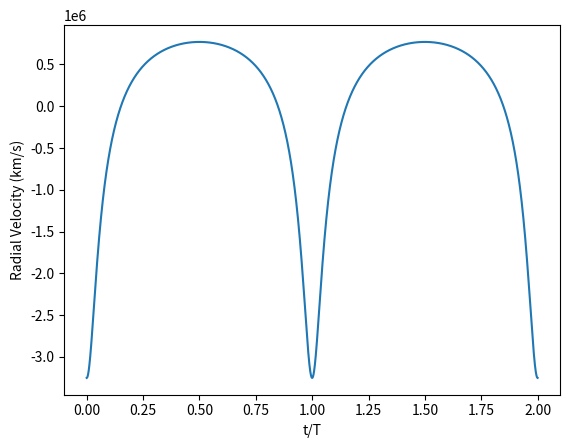

The script that saved this image:
import matplotlib.pyplot as plt
import math
import numpy as np

def NewtonRaphson(func, dfunc, x1, t, tol):
    x2 = x1 - func(x1,t) / dfunc(x1)
    if abs(func(x2,t)) < tol:
        return x2
    else:
        return NewtonRaphson(func, dfunc, x2, t, tol)

a = 2.34186 * 3 * 10 ** 8; e = 0.617139; T = 27906.98161

eq = lambda C,t: T / (2 * math.pi) * (C - e * math.sin(C)) - t
deq = lambda C: T / (2 * math.pi) * (1 - e * math.cos(C))
X = lambda C: a * (math.cos(C) - e)
Y = lambda C: a * math.sqrt(1 - e ** 2) * math.sin(C)

GUESS = lambda t: 2 * math.pi * t / T; tol = 10 ** (-6)

tList = np.linspace(0,2*T,2*int(T)+1)
xList = []; yList = []; rvList = []; dt = 0.0001; phi = math.pi / 2;
v = lambda x1,x2: (x1 - x2)/dt
dotprod = lambda x1,x2: math.cos(phi) * x1 + math.sin(phi) * x2
for t in tList:
    C = NewtonRaphson(eq, deq, GUESS(t), t, tol)
    xList.append(X(C))
    yList.append(Y(C))
    if t != 0:
        i = np.where(tList==t)[0][0]
        vx = v(xList[i],xList[i-1])/1000
        vy = v(yList[i],yList[i-1])/1000
        rvList.append(-dotprod(vx,vy))

ttList = tList / T
plt.plot(np.delete(ttList,0), rvList)
plt.xlabel("t/T")
plt.ylabel("Radial Velocity (km/s)")
plt.show()
